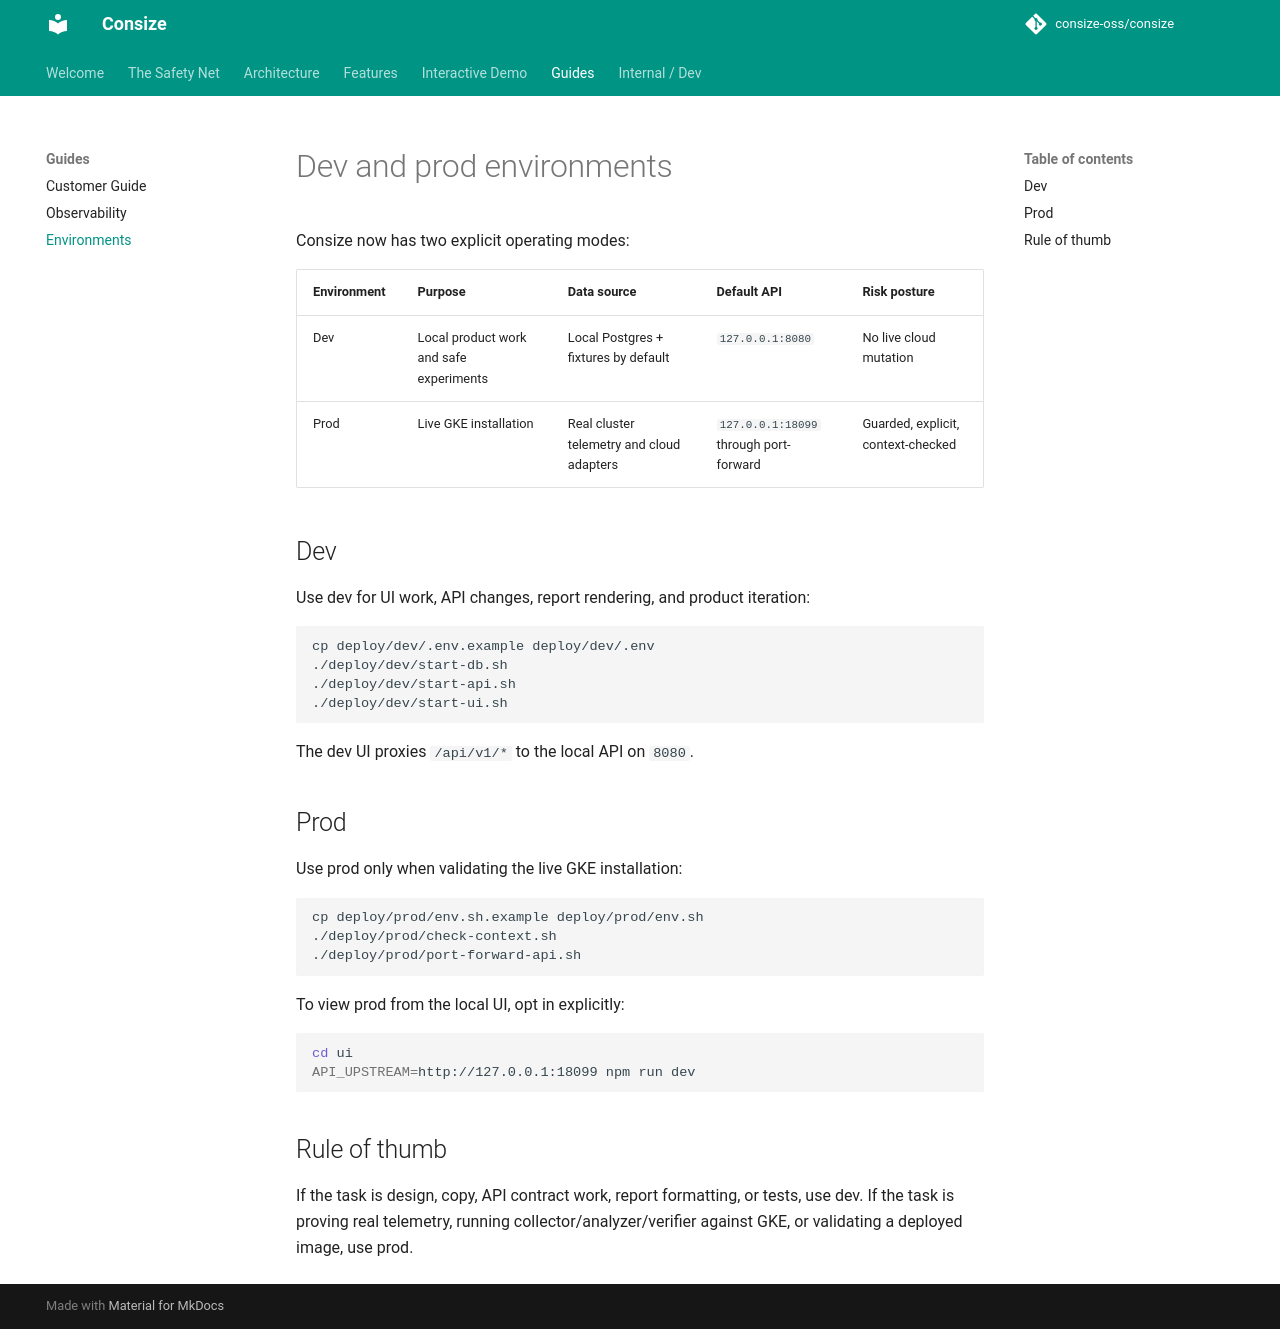

repository: TheInvincibleRalph/consize · page: environments/index.html · generator: mkdocs

# Dev and prod environments

Consize now has two explicit operating modes:

| Environment | Purpose | Data source | Default API | Risk posture |
| --- | --- | --- | --- | --- |
| Dev | Local product work and safe experiments | Local Postgres + fixtures by default | `127.0.0.1:8080` | No live cloud mutation |
| Prod | Live GKE installation | Real cluster telemetry and cloud adapters | `127.0.0.1:18099` through port-forward | Guarded, explicit, context-checked |

## Dev

Use dev for UI work, API changes, report rendering, and product iteration:

```sh
cp deploy/dev/.env.example deploy/dev/.env
./deploy/dev/start-db.sh
./deploy/dev/start-api.sh
./deploy/dev/start-ui.sh
```

The dev UI proxies `/api/v1/*` to the local API on `8080`.

## Prod

Use prod only when validating the live GKE installation:

```sh
cp deploy/prod/env.sh.example deploy/prod/env.sh
./deploy/prod/check-context.sh
./deploy/prod/port-forward-api.sh
```

To view prod from the local UI, opt in explicitly:

```sh
cd ui
API_UPSTREAM=http://127.0.0.1:18099 npm run dev
```

## Rule of thumb

If the task is design, copy, API contract work, report formatting, or tests, use
dev. If the task is proving real telemetry, running collector/analyzer/verifier
against GKE, or validating a deployed image, use prod.
